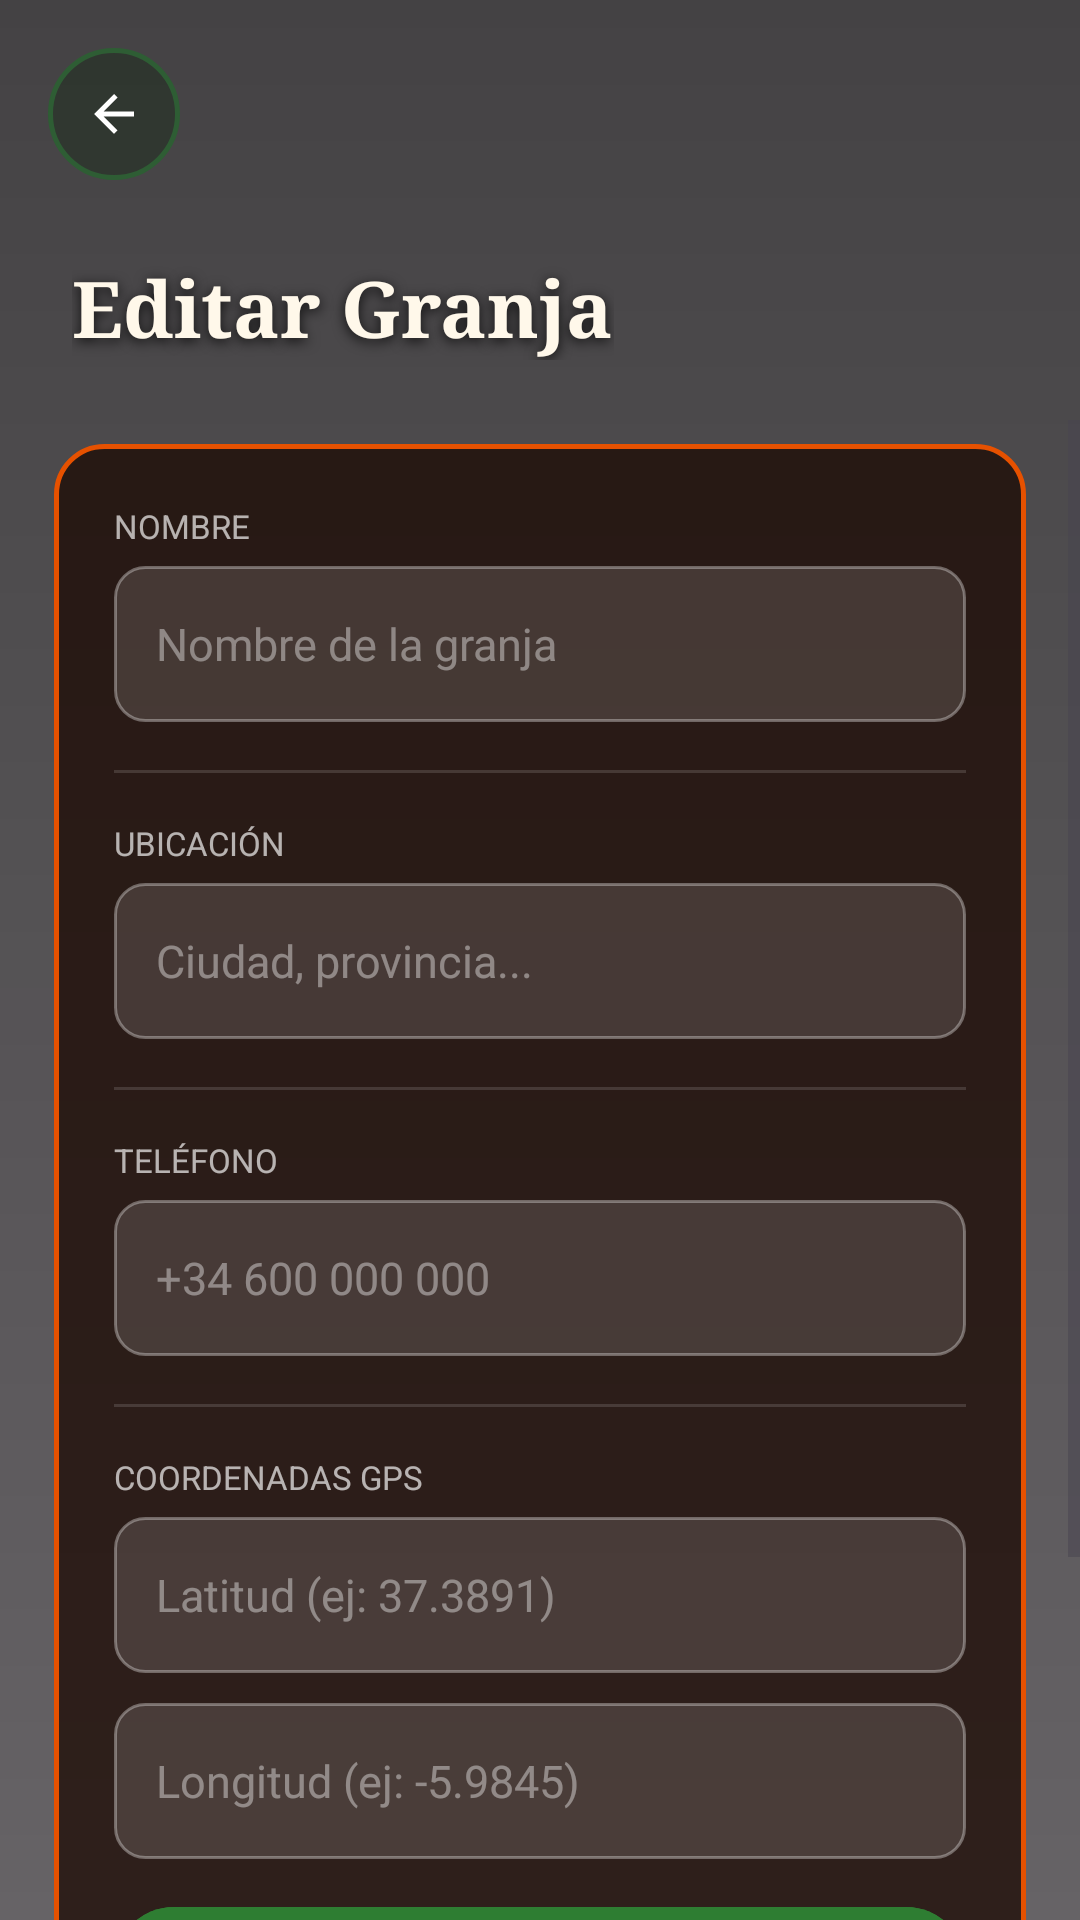

Reconstruct the res/layout file that produces this screen, plus the resources it refers to.
<!-- AndroidManifest.xml: application theme Theme.CattleManager -->
<!-- res/layout/activity_editar_granja.xml -->
<?xml version="1.0" encoding="utf-8"?>
<FrameLayout
    xmlns:android="http://schemas.android.com/apk/res/android"
    xmlns:app="http://schemas.android.com/apk/res-auto"
    android:layout_width="match_parent"
    android:layout_height="match_parent">

    <ImageView
        android:layout_width="match_parent"
        android:layout_height="match_parent"
        android:contentDescription="@null"
        android:scaleType="centerCrop"
        android:src="@drawable/hero_ganaderia_realista"/>

    <View
        android:layout_width="match_parent"
        android:layout_height="match_parent"
        android:background="@drawable/form_overlay_gradient"/>

    <LinearLayout
        android:layout_width="match_parent"
        android:layout_height="match_parent"
        android:orientation="vertical">

        <FrameLayout
            android:layout_width="match_parent"
            android:layout_height="140dp">

            <LinearLayout
                android:layout_width="match_parent"
                android:layout_height="match_parent"
                android:gravity="bottom"
                android:orientation="vertical"
                android:paddingStart="24dp"
                android:paddingEnd="24dp"
                android:paddingBottom="20dp">

                <TextView
                    android:id="@+id/tvTituloFormularioGranja"
                    android:layout_width="wrap_content"
                    android:layout_height="wrap_content"
                    android:fontFamily="serif"
                    android:shadowColor="#CC000000"
                    android:shadowDx="0" android:shadowDy="3" android:shadowRadius="10"
                    android:text="Editar Granja"
                    android:textColor="#FFF8EA"
                    android:textSize="26sp"
                    android:textStyle="bold"/>
            </LinearLayout>

            <ImageButton
                android:id="@+id/btnVolver"
                android:layout_width="44dp"
                android:layout_height="44dp"
                android:layout_gravity="top|start"
                android:layout_marginStart="16dp"
                android:layout_marginTop="16dp"
                android:background="@drawable/dashboard_logout_button"
                android:contentDescription="@null"
                android:elevation="4dp"
                android:padding="12dp"
                android:src="@drawable/ic_arrow_back"/>
        </FrameLayout>

        <ScrollView
            android:layout_width="match_parent"
            android:layout_height="0dp"
            android:layout_weight="1"
            android:clipToPadding="false">

            <LinearLayout
                android:layout_width="match_parent"
                android:layout_height="wrap_content"
                android:orientation="vertical"
                android:paddingStart="18dp"
                android:paddingEnd="18dp"
                android:paddingTop="8dp"
                android:paddingBottom="32dp">

                <LinearLayout
                    android:layout_width="match_parent"
                    android:layout_height="wrap_content"
                    android:orientation="vertical"
                    android:padding="20dp"
                    android:layout_marginBottom="16dp"
                    android:background="@drawable/form_panel_orange">

                    <TextView android:layout_width="match_parent" android:layout_height="wrap_content"
                        android:text="NOMBRE" android:textColor="#AAFFFFFF" android:textSize="11sp"
                        android:textAllCaps="true" android:layout_marginBottom="6dp"/>
                    <EditText
                        android:id="@+id/etNombre"
                        android:layout_width="match_parent" android:layout_height="52dp"
                        android:background="@drawable/form_input_dark"
                        android:hint="Nombre de la granja"
                        android:inputType="textCapWords"
                        android:padding="14dp"
                        android:textColor="#FFFFFF"
                        android:textColorHint="#66FFFFFF"
                        android:textSize="15sp"
                        android:layout_marginBottom="16dp"/>

                    <View android:layout_width="match_parent" android:layout_height="1dp"
                        android:background="#22FFFFFF" android:layout_marginBottom="16dp"/>

                    <TextView android:layout_width="match_parent" android:layout_height="wrap_content"
                        android:text="UBICACIÓN" android:textColor="#AAFFFFFF" android:textSize="11sp"
                        android:textAllCaps="true" android:layout_marginBottom="6dp"/>
                    <EditText
                        android:id="@+id/etUbicacion"
                        android:layout_width="match_parent" android:layout_height="52dp"
                        android:background="@drawable/form_input_dark"
                        android:hint="Ciudad, provincia..."
                        android:inputType="textCapSentences"
                        android:padding="14dp"
                        android:textColor="#FFFFFF"
                        android:textColorHint="#66FFFFFF"
                        android:textSize="15sp"
                        android:layout_marginBottom="16dp"/>

                    <View android:layout_width="match_parent" android:layout_height="1dp"
                        android:background="#22FFFFFF" android:layout_marginBottom="16dp"/>

                    <TextView android:layout_width="match_parent" android:layout_height="wrap_content"
                        android:text="TELÉFONO" android:textColor="#AAFFFFFF" android:textSize="11sp"
                        android:textAllCaps="true" android:layout_marginBottom="6dp"/>
                    <EditText
                        android:id="@+id/etTelefono"
                        android:layout_width="match_parent" android:layout_height="52dp"
                        android:background="@drawable/form_input_dark"
                        android:hint="+34 600 000 000"
                        android:inputType="phone"
                        android:padding="14dp"
                        android:textColor="#FFFFFF"
                        android:textColorHint="#66FFFFFF"
                        android:textSize="15sp"
                        android:layout_marginBottom="16dp"/>

                    <View android:layout_width="match_parent" android:layout_height="1dp"
                        android:background="#22FFFFFF" android:layout_marginBottom="16dp"/>

                    <TextView android:layout_width="match_parent" android:layout_height="wrap_content"
                        android:text="COORDENADAS GPS" android:textColor="#AAFFFFFF" android:textSize="11sp"
                        android:textAllCaps="true" android:layout_marginBottom="6dp"/>

                    <EditText
                        android:id="@+id/etLatitud"
                        android:layout_width="match_parent" android:layout_height="52dp"
                        android:background="@drawable/form_input_dark"
                        android:hint="Latitud (ej: 37.3891)"
                        android:inputType="numberDecimal|numberSigned"
                        android:padding="14dp"
                        android:textColor="#FFFFFF"
                        android:textColorHint="#66FFFFFF"
                        android:textSize="15sp"
                        android:layout_marginBottom="10dp"/>

                    <EditText
                        android:id="@+id/etLongitud"
                        android:layout_width="match_parent" android:layout_height="52dp"
                        android:background="@drawable/form_input_dark"
                        android:hint="Longitud (ej: -5.9845)"
                        android:inputType="numberDecimal|numberSigned"
                        android:padding="14dp"
                        android:textColor="#FFFFFF"
                        android:textColorHint="#66FFFFFF"
                        android:textSize="15sp"
                        android:layout_marginBottom="12dp"/>

                    <com.google.android.material.button.MaterialButton
                        android:id="@+id/btnUsarUbicacion"
                        android:layout_width="match_parent"
                        android:layout_height="48dp"
                        android:backgroundTint="#2E7D32"
                        android:text="Usar mi ubicación actual"
                        android:textAllCaps="false"
                        android:textColor="#FFFFFF"
                        android:textSize="14sp"
                        android:textStyle="bold"
                        app:cornerRadius="24dp"/>
                </LinearLayout>

                <com.google.android.material.button.MaterialButton
                    android:id="@+id/btnGuardar"
                    android:layout_width="match_parent"
                    android:layout_height="52dp"
                    android:backgroundTint="#E65100"
                    android:text="Guardar cambios"
                    android:textAllCaps="false"
                    android:textColor="#FFFFFF"
                    android:textSize="15sp"
                    android:textStyle="bold"
                    app:cornerRadius="26dp"/>
            </LinearLayout>
        </ScrollView>
    </LinearLayout>
</FrameLayout>
<!-- resources referenced by this layout -->
<resources>
  <!-- drawable dashboard_logout_button (drawable) -->
  <?xml version="1.0" encoding="utf-8"?>
  <selector xmlns:android="http://schemas.android.com/apk/res/android">
      <item android:state_pressed="true">
          <shape android:shape="oval">
              <solid android:color="#CC1A2B1A" />
              <stroke
                  android:width="1.5dp"
                  android:color="#60AD5E" />
          </shape>
      </item>
      <item android:state_focused="true">
          <shape android:shape="oval">
              <solid android:color="#AA1A2B1A" />
              <stroke
                  android:width="1.5dp"
                  android:color="#60AD5E" />
          </shape>
      </item>
      <item>
          <shape android:shape="oval">
              <solid android:color="#801A2B1A" />
              <stroke
                  android:width="1.5dp"
                  android:color="#2E5D34" />
          </shape>
      </item>
  </selector>
  <!-- drawable form_input_dark (drawable) -->
  <?xml version="1.0" encoding="utf-8"?>
  <shape xmlns:android="http://schemas.android.com/apk/res/android" android:shape="rectangle">
      <corners android:radius="10dp"/>
      <solid android:color="#22FFFFFF"/>
      <stroke android:width="1dp" android:color="#55FFFFFF"/>
  </shape>
  <!-- drawable form_overlay_gradient (drawable) -->
  <?xml version="1.0" encoding="utf-8"?>
  <shape xmlns:android="http://schemas.android.com/apk/res/android">
      <gradient
          android:startColor="#BB000000"
          android:endColor="#99000000"
          android:angle="270"/>
  </shape>
  <!-- drawable form_panel_orange (drawable) -->
  <?xml version="1.0" encoding="utf-8"?>
  <shape xmlns:android="http://schemas.android.com/apk/res/android" android:shape="rectangle">
      <corners android:radius="16dp"/>
      <solid android:color="#BB1A0800"/>
      <stroke android:width="1.5dp" android:color="#E65100"/>
  </shape>
  <!-- drawable ic_arrow_back (drawable) -->
  <?xml version="1.0" encoding="utf-8"?>
  <vector xmlns:android="http://schemas.android.com/apk/res/android"
      android:width="20dp"
      android:height="20dp"
      android:viewportWidth="24"
      android:viewportHeight="24">
      <path
          android:fillColor="#FFFFFF"
          android:pathData="M20,11H7.83l5.59-5.59L12,4l-8,8 8,8 1.41-1.41L7.83,13H20v-2z" />
  </vector>
  <style name="Theme.CattleManager" parent="Base.Theme.CattleManager" />
  <style name="Base.Theme.CattleManager" parent="Theme.Material3.DayNight.NoActionBar">
          
          
      </style>
</resources>
